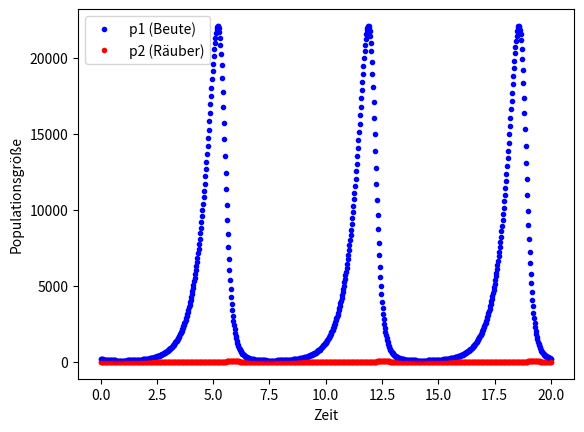

Python code for this plot:
#!/usr/bin/env python3
# -*- coding: utf-8 -*-
"""
Created on Tue May  8 18:08:47 2018

@author: jsieveneck
"""
import numpy as np
import matplotlib.pyplot as plt


#Definiere Funktion
def f(population,t):
    p1,p2=population
    epsilon1 = 2.
    epsilon2 = 0.8
    gamma1 = 0.2
    gamma2 = 0.0002
    return np.array([ p1*(epsilon1-gamma1*p2) , -p2*(epsilon2 - gamma2*p1) ]) 

#Definiere RK4
def rk4(f,Tende,p_0):
    x = p_0 
    h=0.025 
    t=0
    plt.plot(t,x[0],'b.')
    plt.plot(t,x[1],'r.')
    while t<=Tende:              
        k1 = f( x, t )
        k2 = f( x + 0.5 * h * k1, t + 0.5 * h ) 
        k3 = f( x + 0.5 * h * k2, t + 0.5 * h )  
        k4 = f( x + h * k3, t + h  )
        x = x + h * ( ( k1 + 2.0 * ( k2 + k3 ) + k4 ) / 6.0 )
        t=t+h
        plt.plot(t,x[0],'b.')
        plt.plot(t,x[1],'r.')
        
    
#Anfangspopulation
p1_0 = 200
p2_0 = 20
p_0=[p1_0,p2_0]
#Zeitraum
T=20
#Schrittweite
h=0.025

plt.xlabel('Zeit')
rk4(f,T,p_0)
plt.ylabel('Populationsgröße')
plt.legend(('p1 (Beute)','p2 (Räuber)'),loc=2)
plt.show()
